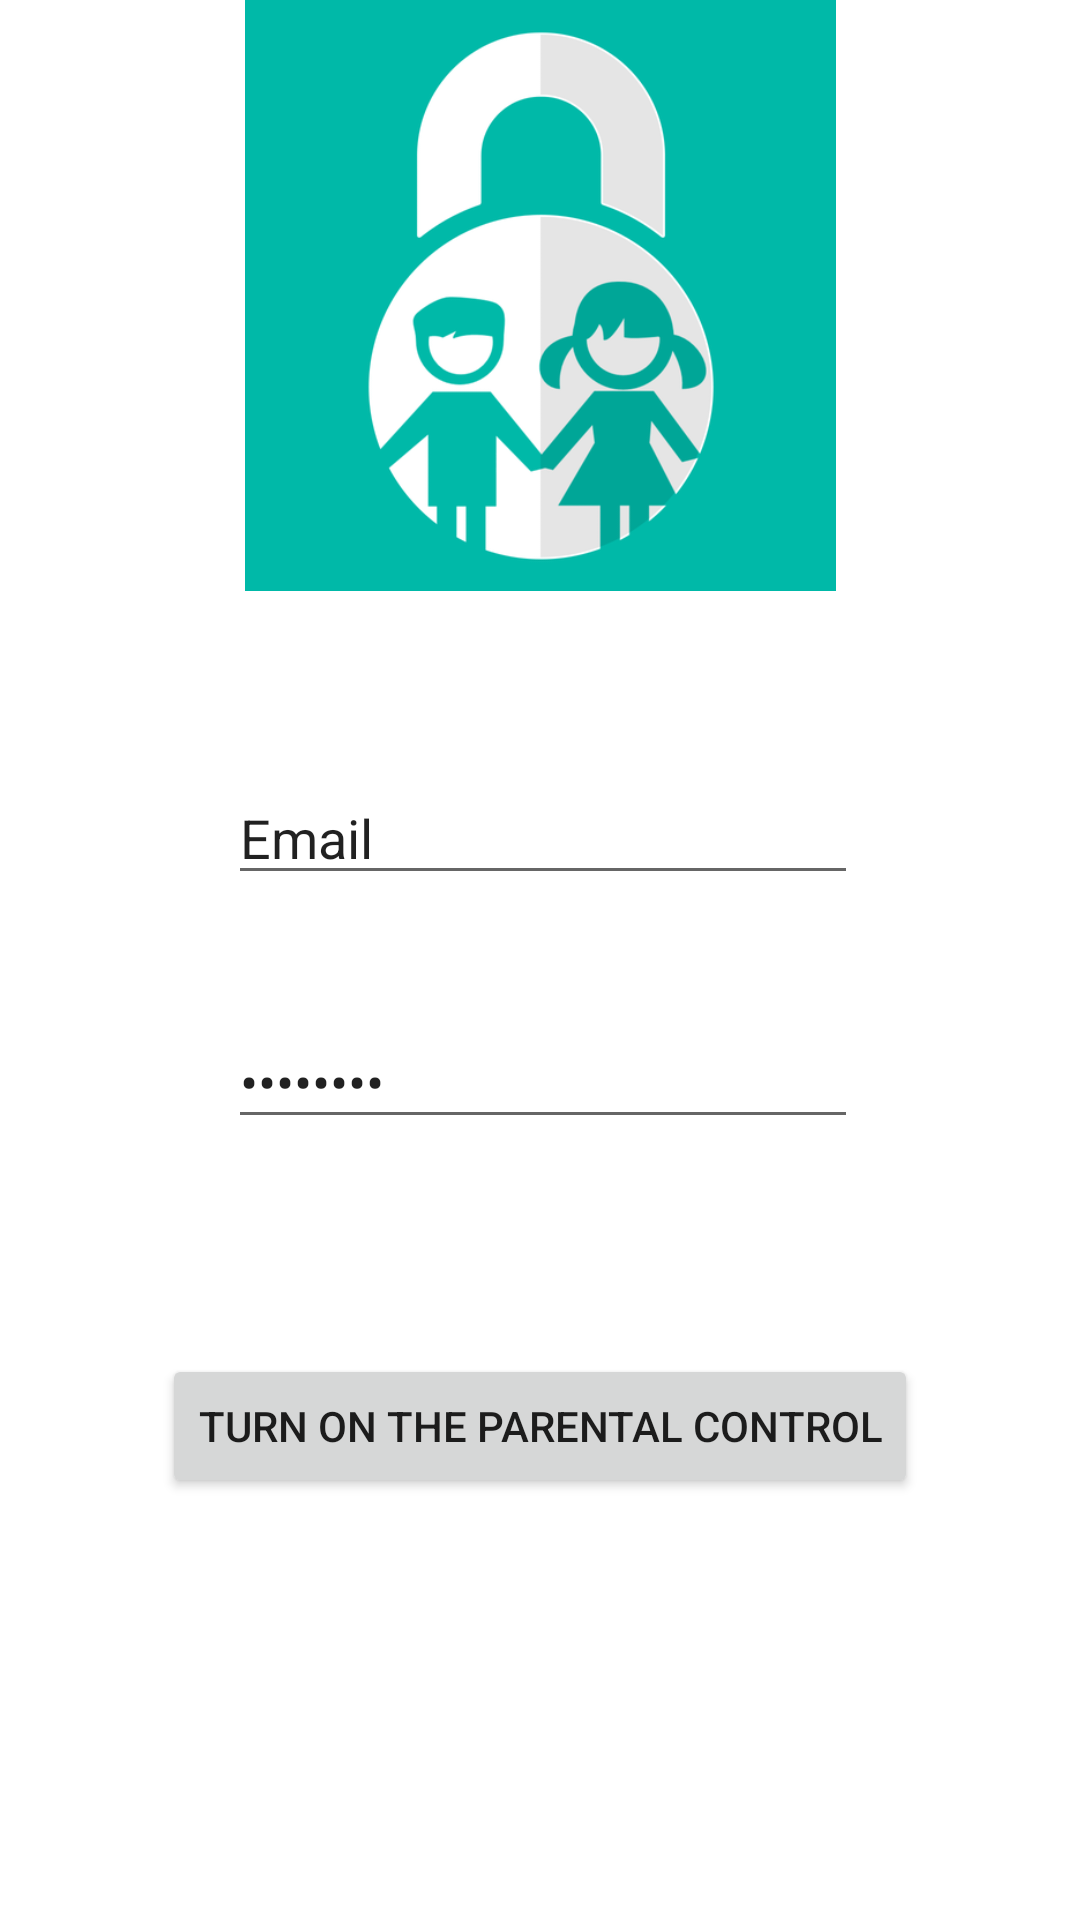

Write the Android layout XML for this screen, with the resource values it uses.
<!-- AndroidManifest.xml: application theme Theme.CalaTourApp -->
<!-- res/layout/activity_control_parental.xml -->
<?xml version="1.0" encoding="utf-8"?>
<androidx.constraintlayout.widget.ConstraintLayout xmlns:android="http://schemas.android.com/apk/res/android"
    xmlns:app="http://schemas.android.com/apk/res-auto"
    xmlns:tools="http://schemas.android.com/tools"
    android:layout_width="match_parent"
    android:layout_height="match_parent"
    tools:context=".activities.ControlParentalActivity">

    <ImageView
        android:id="@+id/imageView6"
        android:layout_width="213dp"
        android:layout_height="197dp"
        app:layout_constraintEnd_toEndOf="parent"
        app:layout_constraintStart_toStartOf="parent"
        app:layout_constraintTop_toTopOf="parent"
        app:srcCompat="@drawable/parental_control" />

    <EditText
        android:id="@+id/emailText"
        android:layout_width="wrap_content"
        android:layout_height="wrap_content"
        android:layout_marginTop="60dp"
        android:ems="10"
        android:inputType="textPersonName"
        android:text="Email"
        app:layout_constraintEnd_toEndOf="parent"
        app:layout_constraintHorizontal_bias="0.507"
        app:layout_constraintStart_toStartOf="parent"
        app:layout_constraintTop_toBottomOf="@+id/imageView6" />

    <EditText
        android:id="@+id/passwordText"
        android:layout_width="wrap_content"
        android:layout_height="wrap_content"
        android:layout_marginTop="40dp"
        android:ems="10"
        android:text="Password"
        android:inputType="textPassword"
        app:layout_constraintEnd_toEndOf="parent"
        app:layout_constraintHorizontal_bias="0.507"
        app:layout_constraintStart_toStartOf="parent"
        app:layout_constraintTop_toBottomOf="@+id/emailText" />



    <Button
        android:id="@+id/button5"
        android:layout_width="wrap_content"
        android:layout_height="wrap_content"
        android:text="Turn on the Parental Control"
        android:onClick="buttonPressedParentalControl"
        app:layout_constraintBottom_toBottomOf="parent"
        app:layout_constraintEnd_toEndOf="parent"
        app:layout_constraintStart_toStartOf="parent"
        app:layout_constraintTop_toBottomOf="@+id/passwordText"
        app:layout_constraintVertical_bias="0.338" />

</androidx.constraintlayout.widget.ConstraintLayout>
<!-- resources referenced by this layout -->
<resources>
  <!-- drawable parental_control: png bitmap (drawable, 42216 bytes) -->
  <style name="Theme.CalaTourApp" parent="Theme.MaterialComponents.DayNight.DarkActionBar">
          
          <item name="colorPrimary">@color/purple_500</item>
          <item name="colorPrimaryVariant">@color/purple_700</item>
          <item name="colorOnPrimary">@color/white</item>
          
          <item name="colorSecondary">@color/teal_200</item>
          <item name="colorSecondaryVariant">@color/teal_700</item>
          <item name="colorOnSecondary">@color/black</item>
          
          <item name="android:statusBarColor" tools:targetApi="l">?attr/colorPrimaryVariant</item>
          
      </style>
  <color name="purple_500">#FF6200EE</color>
  <color name="purple_700">#FF3700B3</color>
  <color name="white">#FFFFFFFF</color>
  <color name="teal_200">#FF03DAC5</color>
  <color name="teal_700">#FF018786</color>
  <color name="black">#FF000000</color>
</resources>
